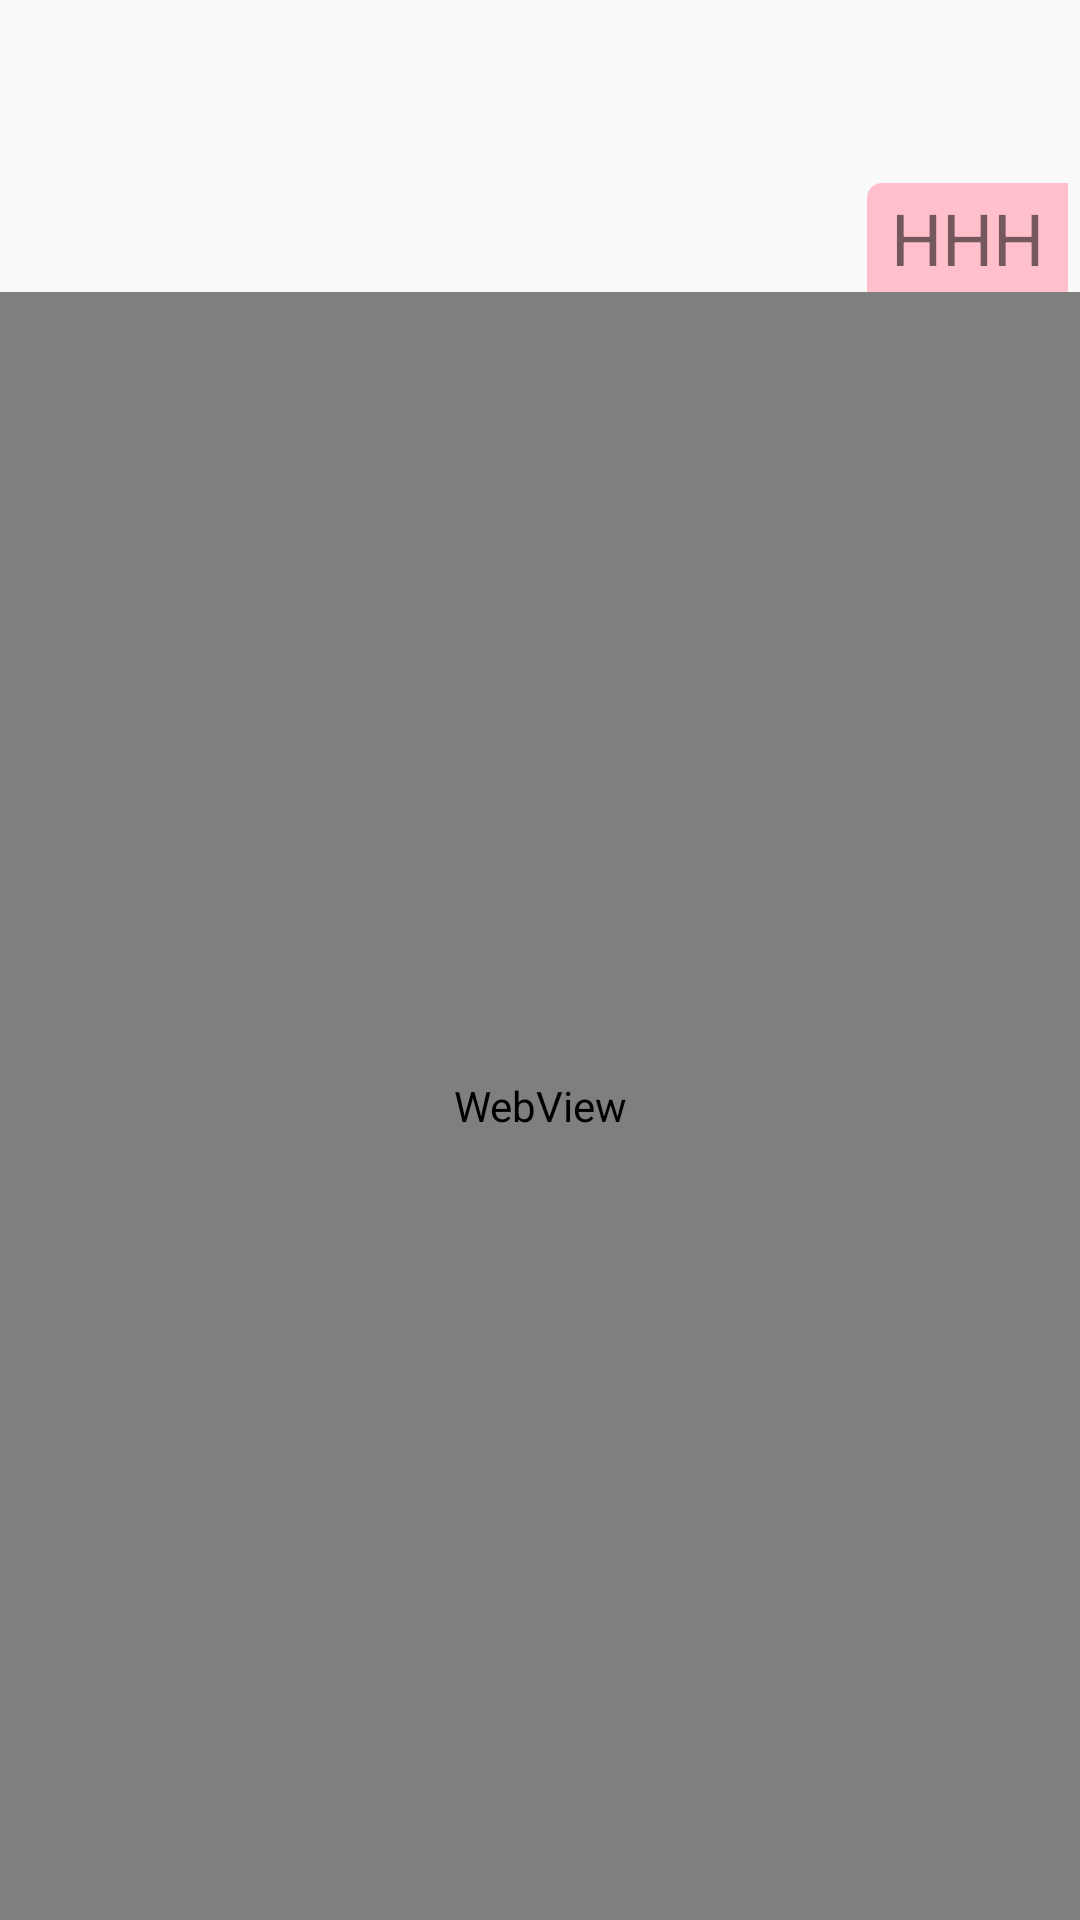

Produce the Android XML layout that renders to this screen, including the resource entries it uses.
<!-- AndroidManifest.xml: application theme AppTheme -->
<!-- res/layout/test_viewblog.xml -->
<?xml version="1.0" encoding="utf-8"?>
<LinearLayout xmlns:android="http://schemas.android.com/apk/res/android"
    xmlns:tools="http://schemas.android.com/tools"
    android:orientation="vertical"
    android:layout_width="match_parent"
    android:layout_height="match_parent">
    <LinearLayout
        android:paddingTop="18dp"
        android:layout_width="match_parent"
        android:layout_height="wrap_content"
        android:orientation="vertical">
        <TextView
            android:id="@+id/title_view"
            android:layout_width="match_parent"
            android:layout_height="wrap_content"
            android:textSize="32dp"/>
        <LinearLayout
            android:layout_width="fill_parent"
            android:layout_height="wrap_content"
            android:orientation="horizontal">
            <LinearLayout

                android:layout_width="fill_parent"
                android:layout_height="fill_parent"
                android:orientation="horizontal"
                android:layout_weight="1">
        <ImageView
            android:id="@+id/add_like"
            android:layout_width="28dp"
            android:layout_height="28dp"
            />

                <TextView
                    android:id="@+id/count"
                    android:layout_width="wrap_content"
                    android:layout_height="wrap_content"
                    android:layout_marginLeft="8pt"
                    android:textSize="22dp" />
            </LinearLayout>
            <LinearLayout
                android:orientation="vertical"
                android:layout_width="fill_parent"
                android:layout_height="fill_parent"
                android:layout_weight="1">

                <TextView
                    android:id="@+id/writer_name"
                    android:layout_width="wrap_content"
                    android:layout_height="wrap_content"
                    android:layout_gravity="right|center_vertical"
                    android:background="@drawable/writer_name"
                    android:text="HHH"
                    android:layout_marginRight="4.0sp"
                    android:textSize="24dp"
                    tools:ignore="RtlHardcoded" />
            </LinearLayout>
        </LinearLayout>
    </LinearLayout>
    <WebView  xmlns:android="http://schemas.android.com/apk/res/android"
        android:id="@+id/webview"
        android:layout_width="match_parent"
        android:layout_height="fill_parent"
        />


</LinearLayout>
<!-- resources referenced by this layout -->
<resources>
  <!-- drawable writer_name (drawable) -->
  <?xml version="1.0" encoding="utf-8"?>
  <shape xmlns:android="http://schemas.android.com/apk/res/android"
      android:shape="rectangle">
      <corners
          android:radius="5dp"
          android:topRightRadius="0dp"
          android:bottomRightRadius="0dp"
          android:bottomLeftRadius="0dp" />
      <solid
          android:color="@color/pink"/>
      <padding
          android:top="2sp"
          android:bottom="2sp"
          android:right="8sp"
          android:left="8sp"
          />
  </shape>
  <style name="AppTheme" parent="Theme.AppCompat.Light.DarkActionBar">
          
          <item name="colorPrimary">@color/white</item>
          <item name="colorPrimaryDark">@color/whitesmoke</item>
  
      </style>
  <color name="pink">#FFC0CB</color>
  <color name="white">#FFFFFF</color>
  <color name="whitesmoke">#F5F5F5</color>
</resources>
